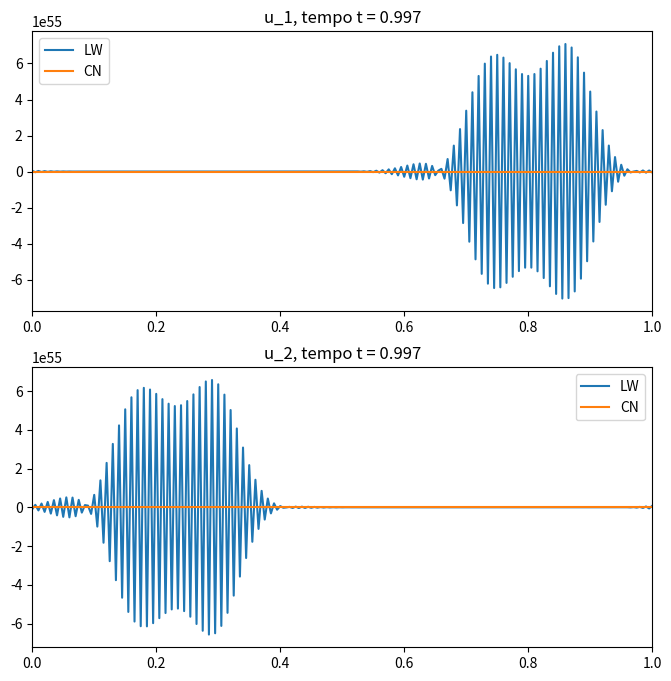
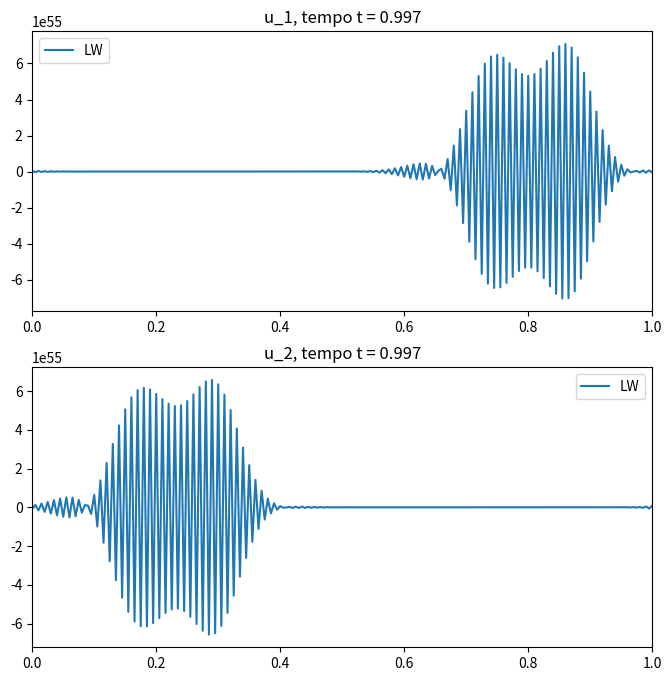
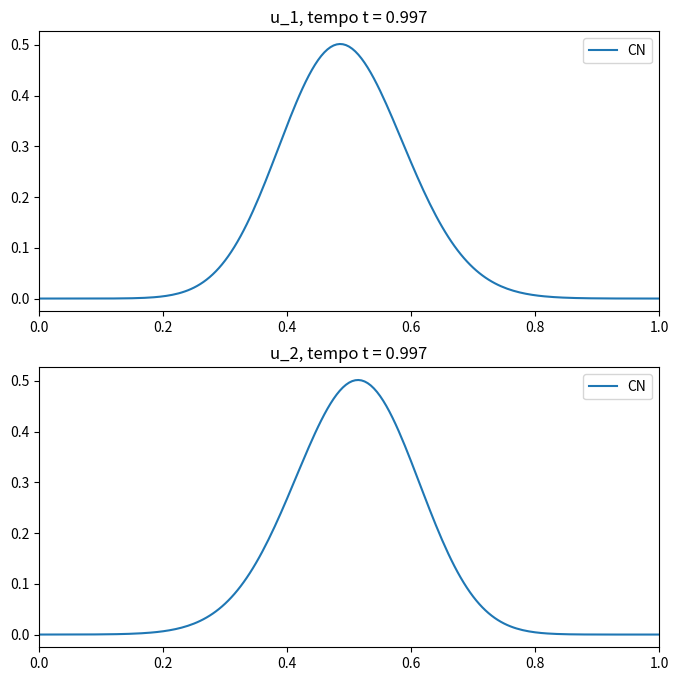

Here is the Python script that generated these plots, in order:
#!/usr/bin/env python3
# -*- coding: utf-8 -*-
"""
Created on Thu Nov  3 14:44:11 2022

@author: cbarrios
"""

import numpy as np
import sys
import matplotlib.pyplot as plt

def f(x, t):
    """
    Função que avalia o termo fonte  na equção u_t + M(x)u_x = f(x, t)
    
    Parameters
    ----------
    x : np.array([])
        Pontos em que se avalia a função.
    t : float
        Tempo em que se avalia a função.

    Returns
    -------
    Array de tamano 2x1
    Valores da fonte na equção u_t + M(x)u_x = f(x, t)
    
    """
    return np.array([[0],[0]])

def Fronteira(u, tipo='periodicas', ezquerda = np.array([[0],[0]]), direita=np.array([[0],[0]])):
    """
    Parameters
    ----------
    u : np.array(shape=(2,:))
        Variable na qual se aplica a codição de fronteira
    tipo : String, optional 
        Pode ser 'periodicas' ou 'fixa'
        Tipo de fornteira. The default is 'periodicas'.
    ezquerda : np.array(shape=(2,1)), optional
        se tipo é fixa então debe dar o valor a impor como fronteira fixa do lado esquerdo. 
        The default is np.array([[0],[0]]).
    direita : TYPE, optional
        se tipo é fixa então debe dar o valor a impor como fronteira fixa do lado direito. 
        The default is np.array([[0],[0]]).
    """
    if tipo == 'periodicas':
        u[:, 0] = u[:, -2]
        u[:, -1] = u[:, 1]
    else:
        u[:, 0] = ezquerda
        u[:, -1] = direita
    
    return u
        
def CondicaoInicial(u, x):
    """
    Parameters
    ----------
    u : Variable na qual se aplica a codição inicial
    
    x : Variavel espacial

    Returns
    -------
    A condição inicial.
    """
    u[0, :] = np.exp(-(x - 0.5)**2/0.005)
    u[1, :] = np.exp(-(x - 0.5)**2/0.005)
    return u

def ApplyLUbacksubToBlock(A, R):
    A1 = A.copy()
    for j in range(2):
        A1[:, j] = ApplyLUbacksubToVector(A[:, j], R)
    return A1

def ApplyLUbacksubToVector(v, R):
    x = np.array([(v[0] - R[0, 1]*(v[1] - R[1, 0]*v[0]))/R[0, 0], (v[1] - R[1, 0]*v[0])/R[1, 1]])
    return x

def LUdecomp(B):
    R = np.zeros((2, 2))
    R[0, 0] = B[0, 0]
    R[0, 1] = B[0, 1]
    R[1, 0] = B[1, 0]/B[0, 0]
    R[1, 1] = B[1, 1] - B[0, 1]*R[1, 0]
    return R

def CBTS(A1, B1, C1, u01, NumPontos):
    A = np.copy(A1)
    B = np.copy(B1)
    C = np.copy(C1)
    u0 = np.copy(u01)

    U = C.copy() * 0

    U[0] = A[0]
    U[-1] = C[-1]
    B[0] = B[0] - A[0]
    B[-1] = B[-1] - C[-1]

    for k in range(NumPontos):
        if k != 0:
            B[k] = B[k] - np.dot(A[k], B[k-1])
            u0[:, k] = u0[:, k] - np.dot(A[k], u0[:, k-1]) 

        R = LUdecomp(B[k])

        if k!=0 and k!=NumPontos-1:
            U[k] = np.dot(-A[k], U[k-1])

        if k==NumPontos-1:
            U[k] = U[k] - np.dot(A[k], U[k-1])

        U[k] = ApplyLUbacksubToBlock(U[k], R)
        u0[:, k] = ApplyLUbacksubToVector(u0[:, k], R)

        if k!=NumPontos- 1:
            C[k] = ApplyLUbacksubToBlock(C[k], R)
            B[k] = C[k]

    for k in range(NumPontos - 2, -1, -1):
        u0[:, k] = u0[:, k] - np.dot(B[k], u0[:, k+1])
        U[k] = U[k] - np.dot(B[k],U[k+1])

    Vtzi = U[0] + U[-1] + np.eye(2)
    R = LUdecomp(Vtzi)
    vty = u0[:, 0] + u0[:, -1]
    vty = ApplyLUbacksubToVector(vty, R)

    for k in range(NumPontos):
        u0[:, k] = u0[:, k] - np.dot(U[k], vty)

    return u0

M = np.array([[1,0],[0,-1]])

autovalores = np.linalg.eigvals(M)
print(autovalores)

for autovalor in autovalores:
   if 'complex' in str(type(autovalor)):
       sys.exit("La matriz tiene autovalores imaginarios")
       
       
cfl = 1.5
NumPontos = 201
x0 = 0 
x1 = 1
dx = (x1 - x0)/(NumPontos - 1)
x = np.linspace(x0 - dx, x1 + dx, NumPontos + 2)
t = 0
tf = 1
dt = dx * cfl/np.max(np.abs(autovalores))
Nt = int(round(tf/dt))

u0 = np.zeros((2,NumPontos + 2))
u = u0.copy()
u0[:, 1:-1] = CondicaoInicial(u0[:, 1:-1], x[1:-1])

# fig = plt.figure(figsize= (8,8))
# ax = fig.add_subplot(2,1,1)
# ax.plot(x[1:-1], u0[0,1:-1])
# ax.set_title("u_1, tempo t = %.3f" %t)
# ax.set_xlim(x0, x1)
# ax1 = fig.add_subplot(2,1,2)
# ax1.plot(x[1:-1], u0[1,1:-1])
# ax1.set_title("u_2, tempo t = %.3f" %t)
# ax1.set_xlim(x0, x1)

#Esquema de diferençãs finitas explicito Lax-Wendroff
for i in range(Nt):
    u[:, 1:-1] = (u0[:, 1:-1] - np.dot(M, dt/(2 * dx) * (u0[:, 2:] - u0[:, :-2])) + 
                  np.dot(np.dot(M, M), dt**2/(2 * dx**2) * (u0[:, 2:] - 2 * u0[:, 1:-1] + u0[:, :-2])) +
                  dt/2 * (f(x[1:-1], t+dt) + f(x[1:-1], t)) -
                  np.dot(M, dt**2/(4 * dx) * (f(x[2:], t) - f(x[:-2], t))))
    
    
    u = Fronteira(u)
    u0 = np.copy(u)
    t += dt
    
u_LW = u.copy()


u0 = np.zeros((2,NumPontos))
u0[:, :] = CondicaoInicial(u0[:, :], x[1:-1])

#Esquema de diferençãs finitas implicito Crank-Nicholson
t = 0
u = np.copy(u0)
A = np.ones(NumPontos)
B = A.copy()
C = A.copy()
A = []
B = []
C = []
for i in range(NumPontos):
    A.append(-M * dt/(2 * dx))
    B.append(np.eye(2))
    C.append(M * dt/(2 * dx))

A = np.array(A)
B = np.array(B)
C = np.array(C)

for i in range(Nt):
    u = CBTS(A, B, C, u0, NumPontos)
    u0 = u.copy()
    t += dt
    
u_CN = u.copy()
fig = plt.figure(figsize= (8,8))
ax = fig.add_subplot(2,1,1)
ax.plot(x[1:-1], u_LW[0,1:-1], label='LW')
ax.plot(x[1:-1], u_CN[0, :], label='CN')
ax.set_title("u_1, tempo t = %.3f" %t)
ax.set_xlim(x0, x1)
ax.legend()
ax1 = fig.add_subplot(2,1,2)
ax1.plot(x[1:-1], u_LW[1,1:-1], label='LW')
ax1.plot(x[1:-1], u_CN[1, :], label='CN')
ax1.set_title("u_2, tempo t = %.3f" %t)
ax1.set_xlim(x0, x1)
ax1.legend()
plt.show()

fig = plt.figure(figsize= (8,8))
ax = fig.add_subplot(2,1,1)
ax.plot(x[1:-1], u_LW[0,1:-1], label='LW')
ax.set_title("u_1, tempo t = %.3f" %t)
ax.set_xlim(x0, x1)
ax.legend()
ax1 = fig.add_subplot(2,1,2)
ax1.plot(x[1:-1], u_LW[1,1:-1], label='LW')
ax1.set_title("u_2, tempo t = %.3f" %t)
ax1.set_xlim(x0, x1)
ax1.legend()
plt.show()

fig = plt.figure(figsize= (8,8))
ax = fig.add_subplot(2,1,1)
ax.plot(x[1:-1], u_CN[0, :], label='CN')
ax.set_title("u_1, tempo t = %.3f" %t)
ax.set_xlim(x0, x1)
ax.legend()
ax1 = fig.add_subplot(2,1,2)
ax1.plot(x[1:-1], u_CN[1, :], label='CN')
ax1.set_title("u_2, tempo t = %.3f" %t)
ax1.set_xlim(x0, x1)
ax1.legend()
plt.show()